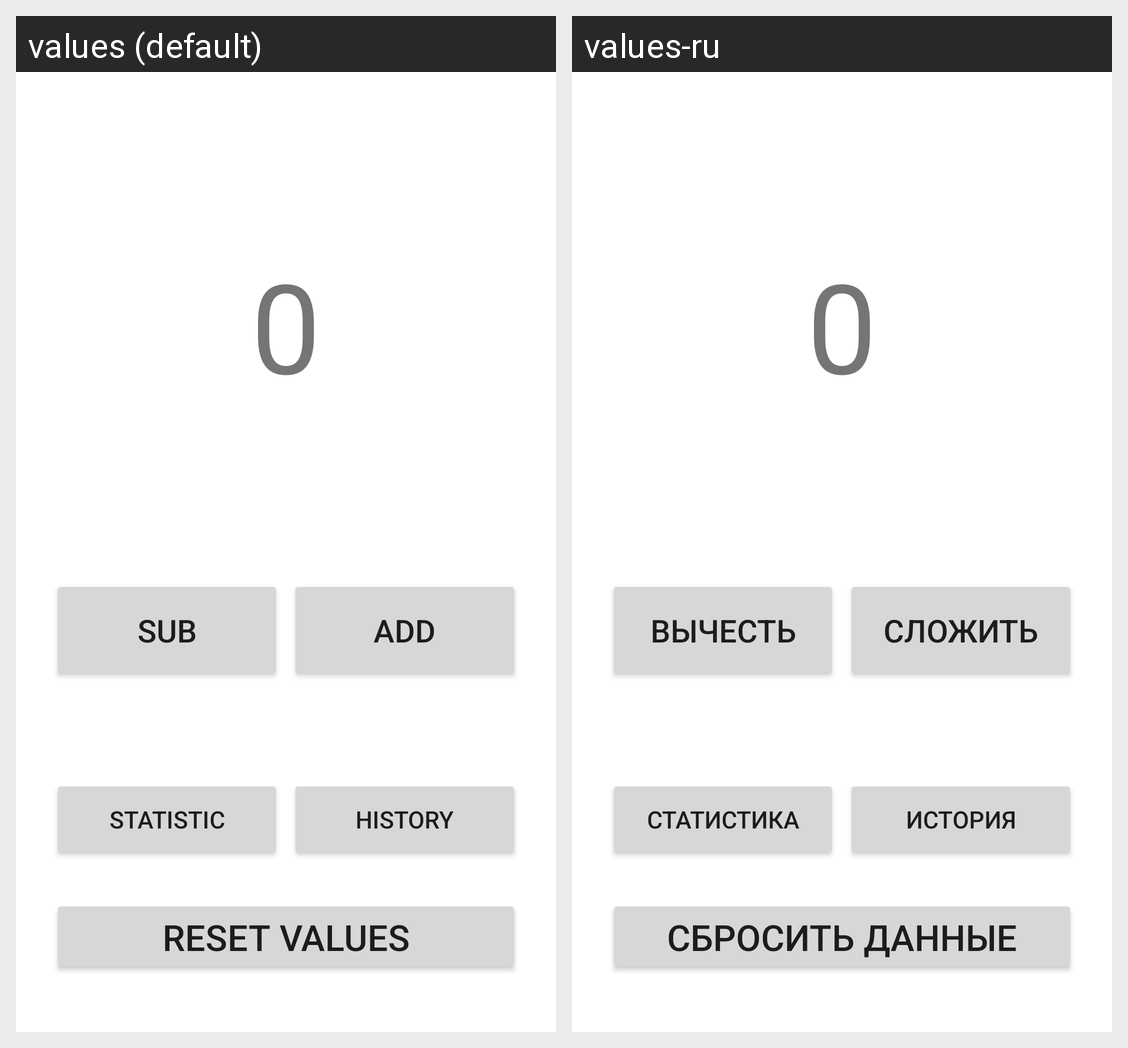

The Android screen above is rendered under two locales of the same app. Produce the string resources it draws, with the default and per-locale values.
Android screen res/layout/activity_main.xml rendered under 2 locales, left to right: values (default), values-ru. Device: Nexus 5 (rendered at 1080×1920; each locale shown at half size, 540×960, under a caption strip naming it); theme Theme.RightFinance.
Strings drawn on this screen, with the default value and each locale's value (text and hints the layout hard-codes, and strings that could not be matched under every locale, appear in the picture but are not listed):

substract
  values: Sub
  values-ru: вычесть

add
  values: Add
  values-ru: сложить

statistic
  values: statistic
  values-ru: статистика

history
  values: history
  values-ru: история

reset
  values: reset values
  values-ru: сбросить данные
